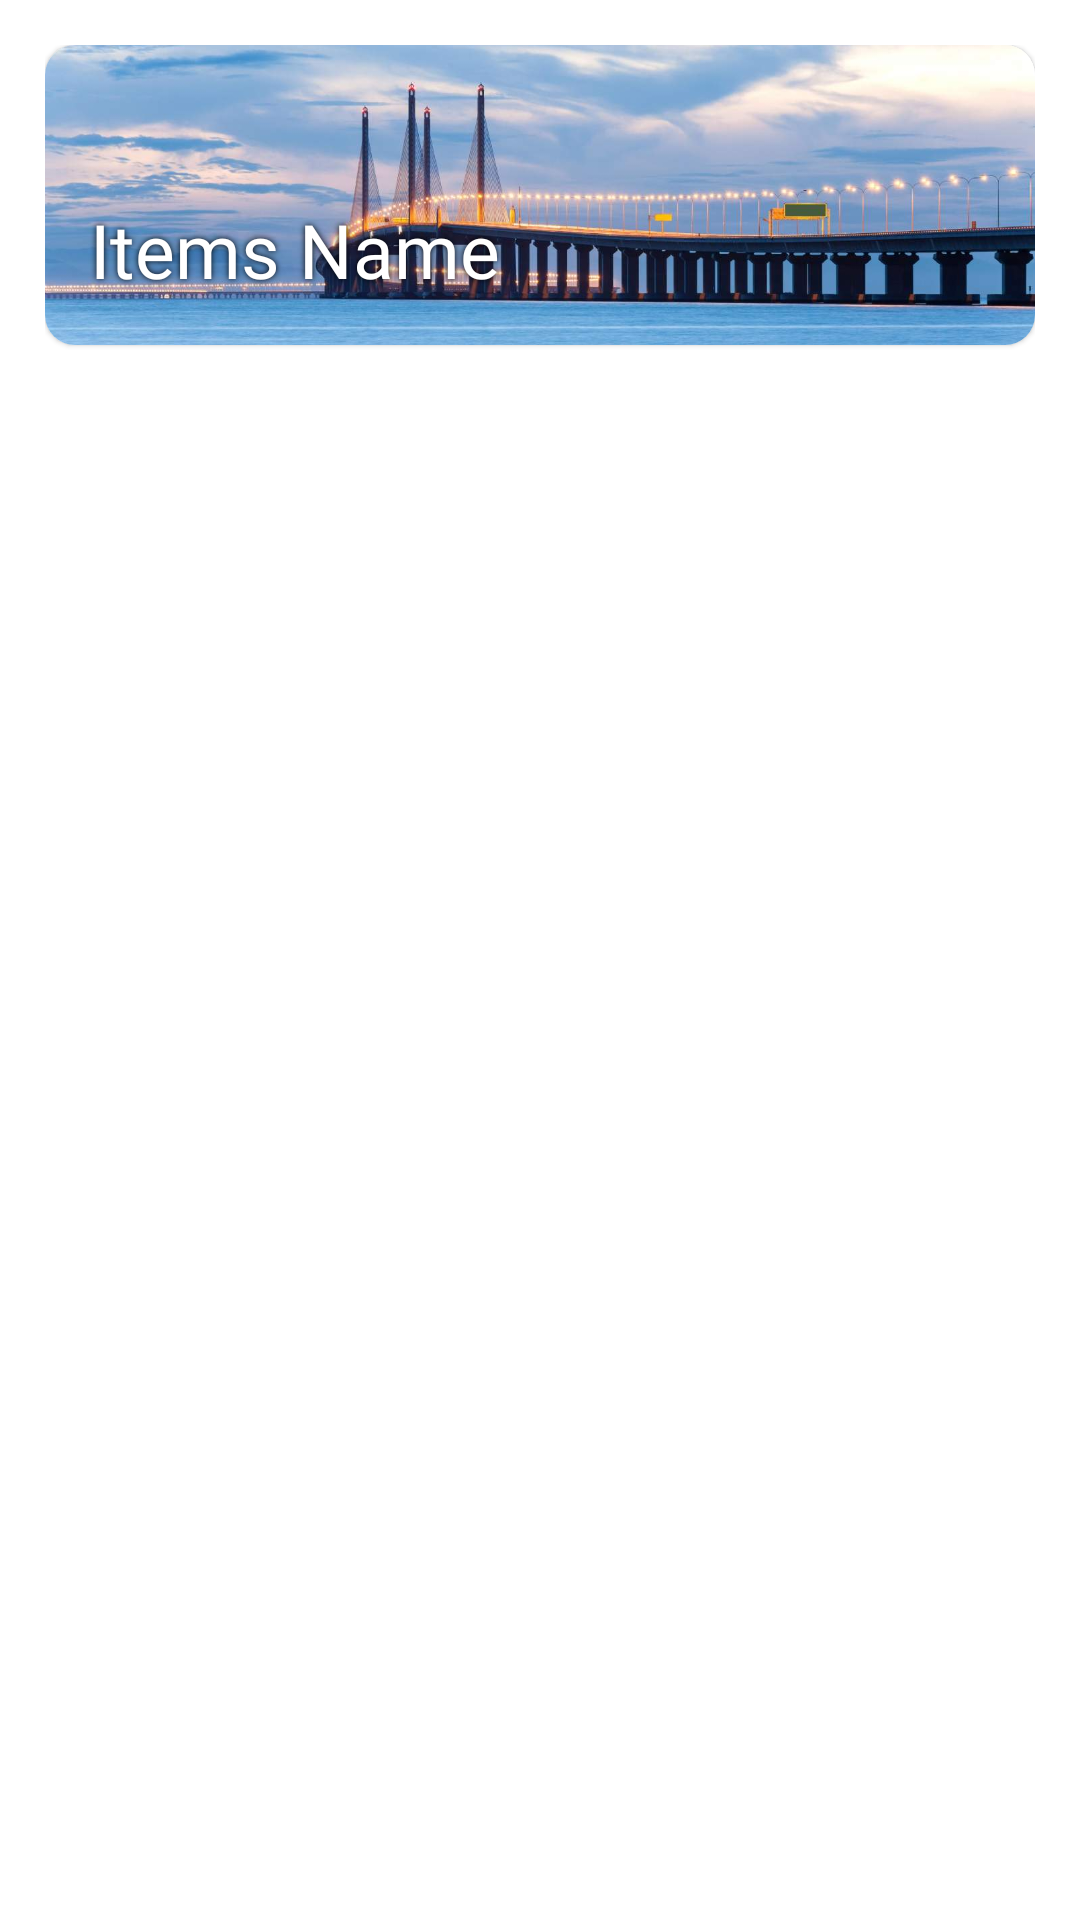

This screen was rendered from an Android layout file. Write that file and the resources it references.
<!-- AndroidManifest.xml: application theme Theme.FinalProjectFile -->
<!-- res/layout/custom_recommendcardlayout.xml -->
<?xml version="1.0" encoding="utf-8"?>
<LinearLayout xmlns:android="http://schemas.android.com/apk/res/android"
    android:layout_width="match_parent"
    android:layout_height="140dp"
    xmlns:app="http://schemas.android.com/apk/res-auto"
    android:orientation="vertical"
    android:padding="15dp">

    <androidx.cardview.widget.CardView
        android:layout_width="match_parent"
        android:layout_height="100dp"
        app:cardElevation="1dp"
        app:cardMaxElevation="3dp"
        app:cardCornerRadius="10dp">

        <ImageView
            android:id="@+id/customCardImageView"
            android:layout_width="match_parent"
            android:layout_height="100dp"
            android:src="@drawable/penang"
            android:scaleType="centerCrop">
        </ImageView>

        <TextView
            android:id="@+id/customCardTextView"
            android:layout_width="match_parent"
            android:layout_height="wrap_content"
            android:layout_below="@id/customCardImageView"
            android:layout_margin="15dp"
            android:fontFamily="@font/pompadourbold"
            android:text="Items Name"
            android:shadowColor="@color/black"
            android:shadowRadius="5"
            android:layout_gravity="bottom"
            android:textColor="@color/white"
            android:textSize="25sp" />

    </androidx.cardview.widget.CardView>

</LinearLayout>
<!-- resources referenced by this layout -->
<resources>
  <color name="black">#FF000000</color>
  <color name="white">#FFFFFFFF</color>
  <!-- drawable penang: jpg bitmap (drawable-v24, 71262 bytes) -->
  <style name="Theme.FinalProjectFile" parent="Theme.MaterialComponents.DayNight.NoActionBar">
          
          <item name="colorPrimary">@color/purple_500</item>
          <item name="colorPrimaryVariant">#2f2974</item>
          <item name="colorOnPrimary">@color/white</item>
          
          <item name="colorSecondary">@color/teal_200</item>
          <item name="colorSecondaryVariant">@color/teal_700</item>
          <item name="colorOnSecondary">@color/black</item>
          
          <item name="android:statusBarColor" tools:targetApi="l">?attr/colorPrimaryVariant</item>
          
  
      </style>
  <color name="purple_500">#FF6200EE</color>
  <color name="teal_200">#FF03DAC5</color>
  <color name="teal_700">#FF018786</color>
</resources>
